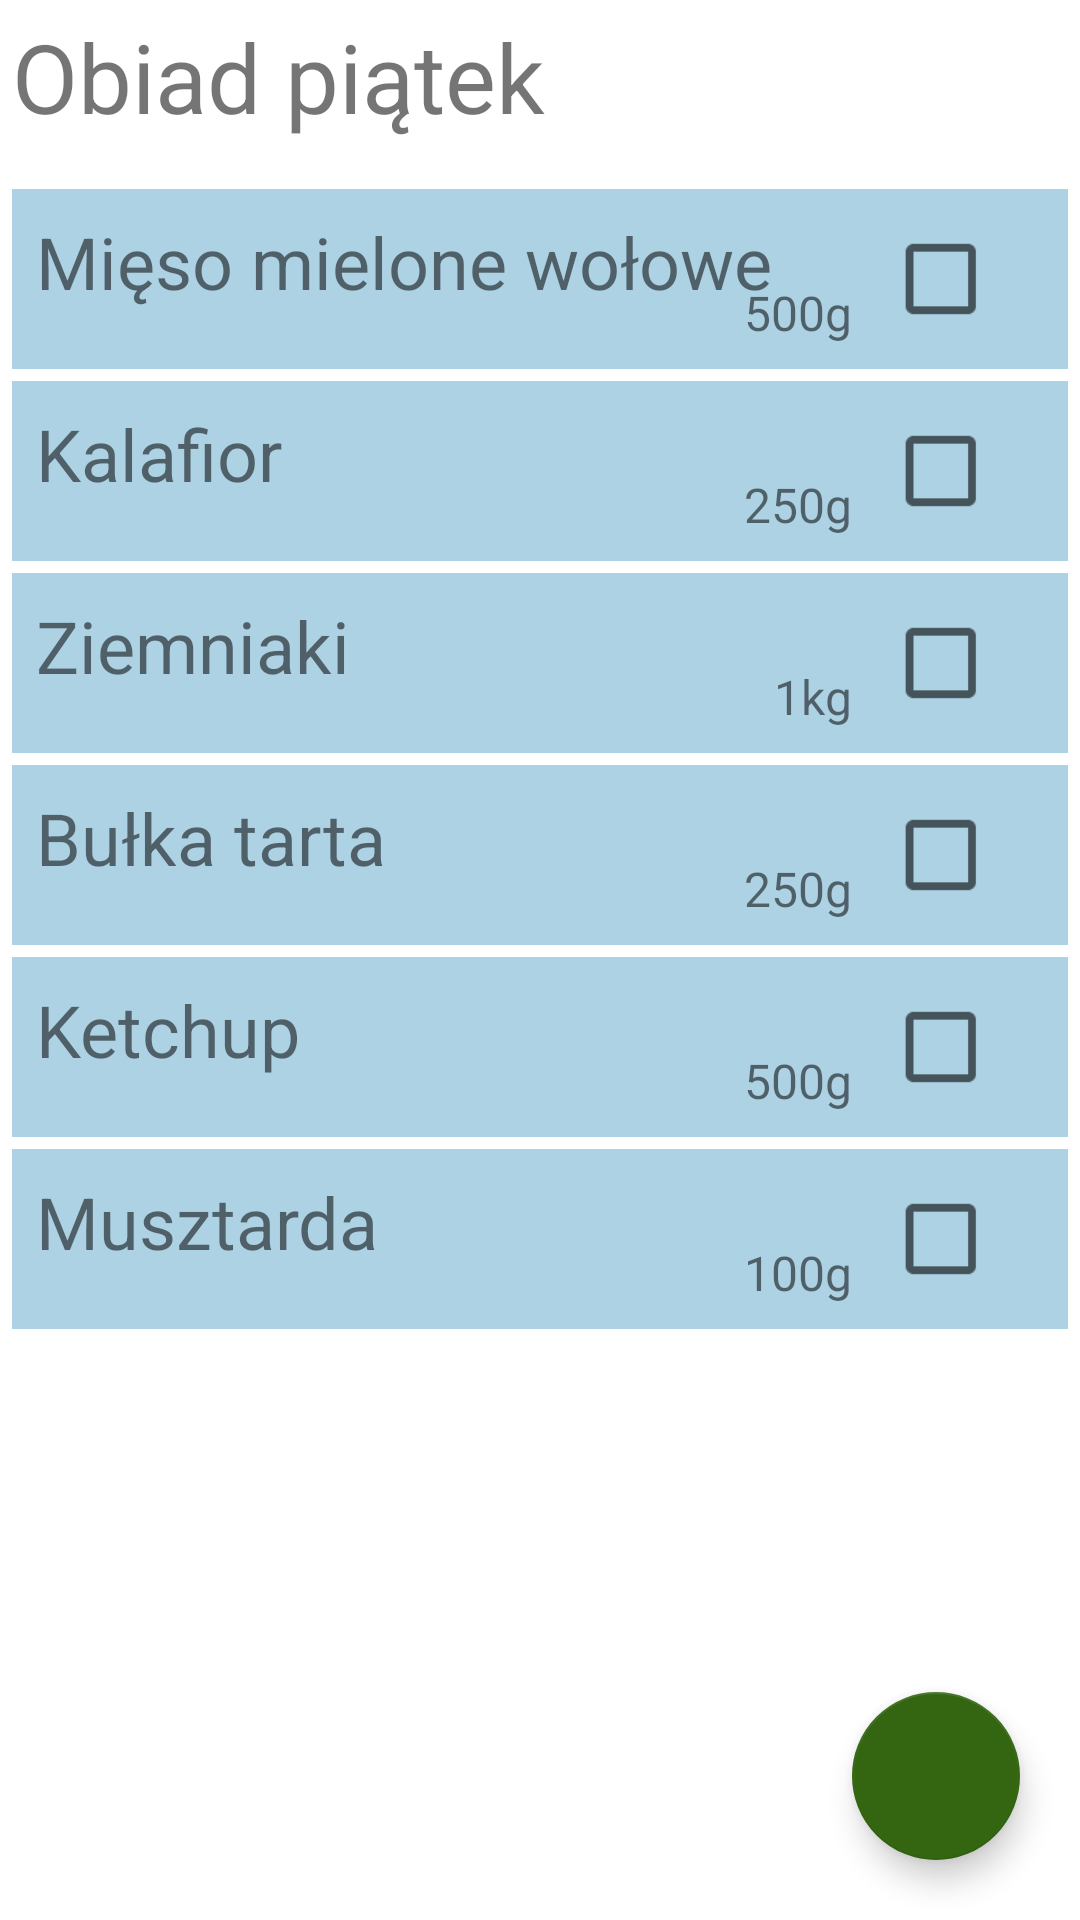

Here is an Android app screen rendered from its layout file. Give the layout XML and the strings, colors and styles it references.
<!-- AndroidManifest.xml: application theme Theme.WhatsInFridge -->
<!-- res/layout/fragment_single_shopping_list.xml -->
<?xml version="1.0" encoding="utf-8"?>
<androidx.constraintlayout.widget.ConstraintLayout xmlns:android="http://schemas.android.com/apk/res/android"
    xmlns:app="http://schemas.android.com/apk/res-auto"
    xmlns:tools="http://schemas.android.com/tools"
    android:layout_width="match_parent"
    android:layout_height="match_parent"
    android:padding="4dp"
    tools:context=".fragments.singleShoppingList.SingleShoppingListFragment">

    <TextView
        android:id="@+id/tvSLSingleName"
        android:layout_width="wrap_content"
        android:layout_height="wrap_content"
        android:text="Obiad piątek"
        android:textSize="32sp"
        app:layout_constraintStart_toStartOf="parent"
        app:layout_constraintTop_toTopOf="parent" />

    <LinearLayout
        android:layout_width="match_parent"
        android:layout_height="0dp"
        android:orientation="vertical"
        app:layout_constraintBottom_toBottomOf="parent"
        app:layout_constraintEnd_toEndOf="parent"
        app:layout_constraintStart_toStartOf="parent"
        app:layout_constraintTop_toBottomOf="@id/tvSLSingleName">

        <androidx.constraintlayout.widget.ConstraintLayout
            android:layout_width="match_parent"
            android:layout_height="60dp"
            android:layout_marginTop="16dp"
            android:background="@color/primaryLightColor"
            android:padding="8dp">

            <TextView
                android:id="@+id/tvSLProduct1"
                android:layout_width="wrap_content"
                android:layout_height="wrap_content"
                android:text="Mięso mielone wołowe"
                android:textSize="24sp"
                app:layout_constraintStart_toStartOf="parent"
                app:layout_constraintTop_toTopOf="parent" />

            <TextView
                android:id="@+id/tvSLProduct1Amount"
                android:layout_width="wrap_content"
                android:layout_height="wrap_content"
                android:layout_marginEnd="16dp"
                android:text="500g"
                android:textSize="16sp"
                app:layout_constraintBottom_toBottomOf="parent"
                app:layout_constraintEnd_toStartOf="@id/checkBoxSLProduct1" />

            <CheckBox
                android:id="@+id/checkBoxSLProduct1"
                android:layout_width="wrap_content"
                android:layout_height="wrap_content"
                android:buttonTintMode="multiply"
                android:scaleX="1.3"
                android:scaleY="1.3"
                app:layout_constraintBottom_toBottomOf="parent"
                app:layout_constraintEnd_toEndOf="parent"
                app:layout_constraintTop_toTopOf="parent" />

        </androidx.constraintlayout.widget.ConstraintLayout>

        <androidx.constraintlayout.widget.ConstraintLayout
            android:layout_width="match_parent"
            android:layout_height="60dp"
            android:layout_marginTop="4dp"
            android:background="@color/primaryLightColor"
            android:padding="8dp">

            <TextView
                android:id="@+id/tvSLProduct2"
                android:layout_width="wrap_content"
                android:layout_height="wrap_content"
                android:text="Kalafior"
                android:textSize="24sp"
                app:layout_constraintStart_toStartOf="parent"
                app:layout_constraintTop_toTopOf="parent" />

            <TextView
                android:id="@+id/tvSLProduct2Amount"
                android:layout_width="wrap_content"
                android:layout_height="wrap_content"
                android:layout_marginEnd="16dp"
                android:text="250g"
                android:textSize="16sp"
                app:layout_constraintBottom_toBottomOf="parent"
                app:layout_constraintEnd_toStartOf="@id/checkBoxSLProduct2" />

            <CheckBox
                android:id="@+id/checkBoxSLProduct2"
                android:layout_width="wrap_content"
                android:layout_height="wrap_content"
                android:buttonTintMode="multiply"
                android:scaleX="1.3"
                android:scaleY="1.3"
                app:layout_constraintBottom_toBottomOf="parent"
                app:layout_constraintEnd_toEndOf="parent"
                app:layout_constraintTop_toTopOf="parent" />

        </androidx.constraintlayout.widget.ConstraintLayout>

        <androidx.constraintlayout.widget.ConstraintLayout
            android:layout_width="match_parent"
            android:layout_height="60dp"
            android:layout_marginTop="4dp"
            android:background="@color/primaryLightColor"
            android:padding="8dp">

            <TextView
                android:id="@+id/tvSLProduct3"
                android:layout_width="wrap_content"
                android:layout_height="wrap_content"
                android:text="Ziemniaki"
                android:textSize="24sp"
                app:layout_constraintStart_toStartOf="parent"
                app:layout_constraintTop_toTopOf="parent" />

            <TextView
                android:id="@+id/tvSLProduct3Amount"
                android:layout_width="wrap_content"
                android:layout_height="wrap_content"
                android:layout_marginEnd="16dp"
                android:text="1kg"
                android:textSize="16sp"
                app:layout_constraintBottom_toBottomOf="parent"
                app:layout_constraintEnd_toStartOf="@id/checkBoxSLProduct3" />

            <CheckBox
                android:id="@+id/checkBoxSLProduct3"
                android:layout_width="wrap_content"
                android:layout_height="wrap_content"
                android:buttonTintMode="multiply"
                android:scaleX="1.3"
                android:scaleY="1.3"
                app:layout_constraintBottom_toBottomOf="parent"
                app:layout_constraintEnd_toEndOf="parent"
                app:layout_constraintTop_toTopOf="parent" />

        </androidx.constraintlayout.widget.ConstraintLayout>

        <androidx.constraintlayout.widget.ConstraintLayout
            android:layout_width="match_parent"
            android:layout_height="60dp"
            android:layout_marginTop="4dp"
            android:background="@color/primaryLightColor"
            android:padding="8dp">

            <TextView
                android:id="@+id/tvSLProduct4"
                android:layout_width="wrap_content"
                android:layout_height="wrap_content"
                android:text="Bułka tarta"
                android:textSize="24sp"
                app:layout_constraintStart_toStartOf="parent"
                app:layout_constraintTop_toTopOf="parent" />

            <TextView
                android:id="@+id/tvSLProduct4Amount"
                android:layout_width="wrap_content"
                android:layout_height="wrap_content"
                android:layout_marginEnd="16dp"
                android:text="250g"
                android:textSize="16sp"
                app:layout_constraintBottom_toBottomOf="parent"
                app:layout_constraintEnd_toStartOf="@id/checkBoxSLProduct4" />

            <CheckBox
                android:id="@+id/checkBoxSLProduct4"
                android:layout_width="wrap_content"
                android:layout_height="wrap_content"
                android:buttonTintMode="multiply"
                android:scaleX="1.3"
                android:scaleY="1.3"
                app:layout_constraintBottom_toBottomOf="parent"
                app:layout_constraintEnd_toEndOf="parent"
                app:layout_constraintTop_toTopOf="parent" />

        </androidx.constraintlayout.widget.ConstraintLayout>

        <androidx.constraintlayout.widget.ConstraintLayout
            android:layout_width="match_parent"
            android:layout_height="60dp"
            android:layout_marginTop="4dp"
            android:background="@color/primaryLightColor"
            android:padding="8dp">

            <TextView
                android:id="@+id/tvSLProduct5"
                android:layout_width="wrap_content"
                android:layout_height="wrap_content"
                android:text="Ketchup"
                android:textSize="24sp"
                app:layout_constraintStart_toStartOf="parent"
                app:layout_constraintTop_toTopOf="parent" />

            <TextView
                android:id="@+id/tvSLProduct5Amount"
                android:layout_width="wrap_content"
                android:layout_height="wrap_content"
                android:layout_marginEnd="16dp"
                android:text="500g"
                android:textSize="16sp"
                app:layout_constraintBottom_toBottomOf="parent"
                app:layout_constraintEnd_toStartOf="@id/checkBoxSLProduct5" />

            <CheckBox
                android:id="@+id/checkBoxSLProduct5"
                android:layout_width="wrap_content"
                android:layout_height="wrap_content"
                android:buttonTintMode="multiply"
                android:scaleX="1.3"
                android:scaleY="1.3"
                app:layout_constraintBottom_toBottomOf="parent"
                app:layout_constraintEnd_toEndOf="parent"
                app:layout_constraintTop_toTopOf="parent" />

        </androidx.constraintlayout.widget.ConstraintLayout>

        <androidx.constraintlayout.widget.ConstraintLayout
            android:layout_width="match_parent"
            android:layout_height="60dp"
            android:layout_marginTop="4dp"
            android:background="@color/primaryLightColor"
            android:padding="8dp">

            <TextView
                android:id="@+id/tvSLProduct6"
                android:layout_width="wrap_content"
                android:layout_height="wrap_content"
                android:text="Musztarda"
                android:textSize="24sp"
                app:layout_constraintStart_toStartOf="parent"
                app:layout_constraintTop_toTopOf="parent" />

            <TextView
                android:id="@+id/tvSLProduct6Amount"
                android:layout_width="wrap_content"
                android:layout_height="wrap_content"
                android:layout_marginEnd="16dp"
                android:text="100g"
                android:textSize="16sp"
                app:layout_constraintBottom_toBottomOf="parent"
                app:layout_constraintEnd_toStartOf="@id/checkBoxSLProduct6" />

            <CheckBox
                android:id="@+id/checkBoxSLProduct6"
                android:layout_width="wrap_content"
                android:layout_height="wrap_content"
                android:buttonTintMode="multiply"
                android:scaleX="1.3"
                android:scaleY="1.3"
                app:layout_constraintBottom_toBottomOf="parent"
                app:layout_constraintEnd_toEndOf="parent"
                app:layout_constraintTop_toTopOf="parent" />

        </androidx.constraintlayout.widget.ConstraintLayout>

    </LinearLayout>

    <com.google.android.material.floatingactionbutton.FloatingActionButton
        android:id="@+id/fabAddProductToSL"
        android:layout_width="wrap_content"
        android:layout_height="wrap_content"
        android:layout_marginEnd="16dp"
        android:layout_marginBottom="16dp"
        android:clickable="true"
        android:focusable="true"
        android:src="@drawable/ic_add"
        android:tint="@color/white"
        app:layout_constraintBottom_toBottomOf="parent"
        app:layout_constraintEnd_toEndOf="parent" />

</androidx.constraintlayout.widget.ConstraintLayout>
<!-- resources referenced by this layout -->
<resources>
  <color name="primaryLightColor">#add2e4</color>
  <color name="white">#FFFFFFFF</color>
  <style name="Theme.WhatsInFridge" parent="Theme.MaterialComponents.DayNight.DarkActionBar">
          
          <item name="colorPrimary">@color/primaryColor</item>
          <item name="colorPrimaryVariant">@color/primaryDarkColor</item>
          <item name="colorOnPrimary">@color/primaryTextColor</item>
          
          <item name="colorSecondary">@color/secondaryColor</item>
          <item name="colorSecondaryVariant">@color/secondaryDarkColor</item>
          <item name="colorOnSecondary">@color/secondaryTextColor</item>
          
          <item name="android:statusBarColor" tools:targetApi="l">?attr/colorPrimaryVariant</item>
          
      </style>
  <color name="primaryColor">#7da1b2</color>
  <color name="primaryDarkColor">#4f7282</color>
  <color name="primaryTextColor">#000000</color>
  <color name="secondaryColor">#346612</color>
  <color name="secondaryDarkColor">#063b00</color>
  <color name="secondaryTextColor">#ffffff</color>
</resources>
